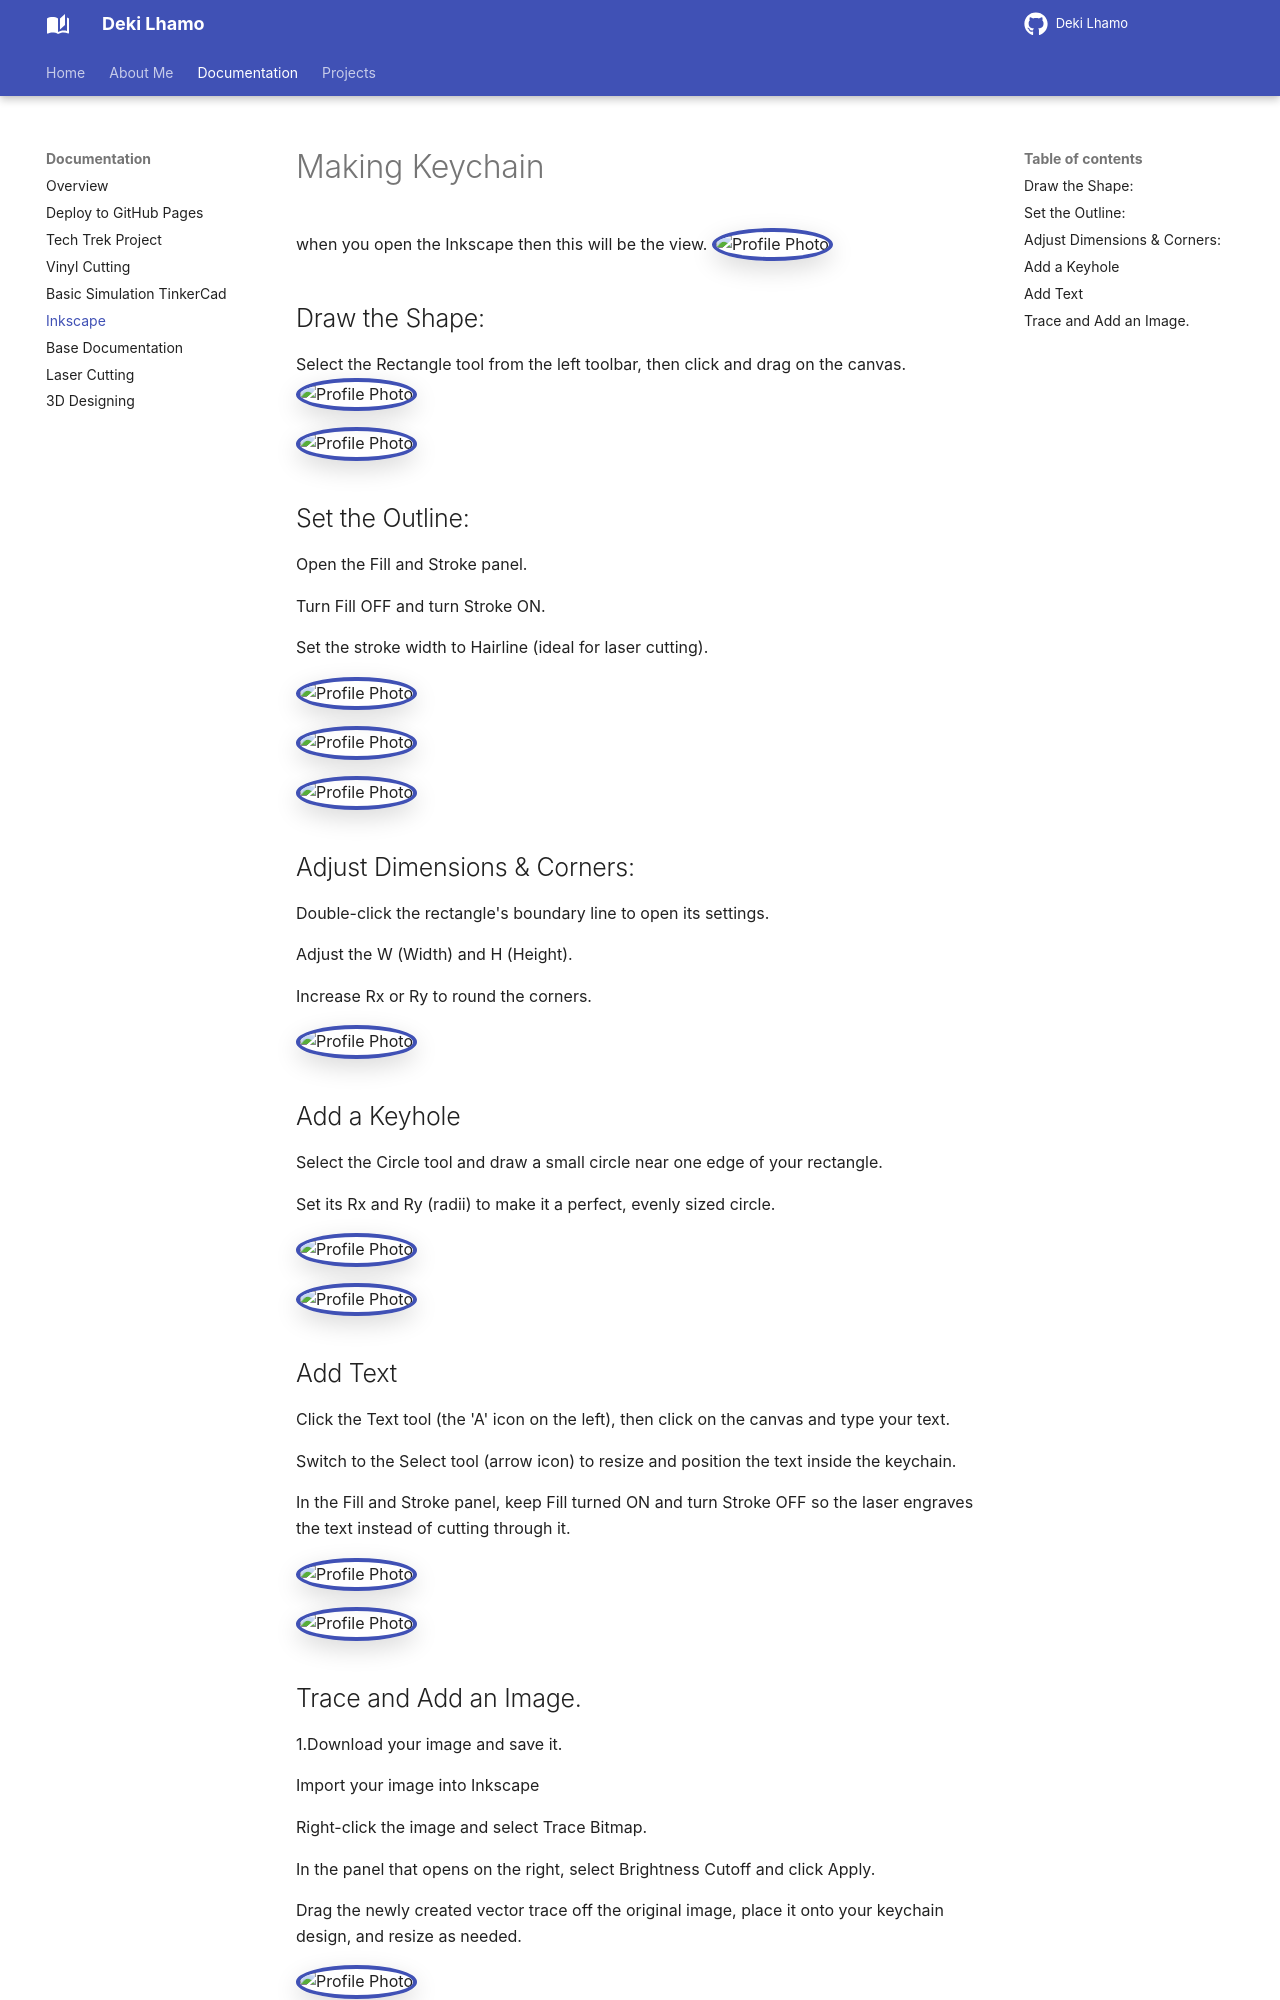

repository: DekiLhamo/Deki_documentation · page: documentation/inkscape/index.html · generator: mkdocs

# Making Keychain
when you open the Inkscape then this will be the view.
<img class="profile-photo" src="https://drive.google.com/thumbnail?id=1p37fU4oQGMf2qsz1AF1pmJ5Eo-Z6nKG_&sz=w400" alt="Profile Photo">

## Draw the Shape: 
Select the Rectangle tool from the left toolbar, then click and drag on the canvas.
<img class="profile-photo" src="https://drive.google.com/thumbnail?id=1p37fU4oQGMf2qsz1AF1pmJ5Eo-Z6nKG_&sz=w400" alt="Profile Photo">

<img class="profile-photo" src="https://drive.google.com/thumbnail?id=1p-syp1jijd8JODET_10FR5m_dUjRdXiQ&sz=w400" alt="Profile Photo">

## Set the Outline: 
Open the Fill and Stroke panel. 

Turn Fill OFF and turn Stroke ON. 

Set the stroke width to Hairline (ideal for laser cutting).

<img class="profile-photo" src="https://drive.google.com/thumbnail?id=1HkxhS5wVsBwdHew5K1krOv8fk9QyWPBJ&sz=w400" alt="Profile Photo">

<img class="profile-photo" src="https://drive.google.com/thumbnail?id=1HkxhS5wVsBwdHew5K1krOv8fk9QyWPBJ&sz=w400" alt="Profile Photo">

<img class="profile-photo" src="https://drive.google.com/thumbnail?id=1p-syp1jijd8JODET_10FR5m_dUjRdXiQ&sz=w400" alt="Profile Photo">


## Adjust Dimensions & Corners: 
Double-click the rectangle's boundary line to open its settings. 

Adjust the W (Width) and H (Height). 

Increase Rx or Ry to round the corners.


<img class="profile-photo" src="https://drive.google.com/thumbnail?id=1HkxhS5wVsBwdHew5K1krOv8fk9QyWPBJ&sz=w400" alt="Profile Photo">


## Add a Keyhole
Select the Circle tool and draw a small circle near one edge of your rectangle.

Set its Rx and Ry (radii) to make it a perfect, evenly sized circle.

<img class="profile-photo" src="https://drive.google.com/thumbnail?id=1HkxhS5wVsBwdHew5K1krOv8fk9QyWPBJ&sz=w400" alt="Profile Photo">

<img class="profile-photo" src="https://drive.google.com/thumbnail?id=1UprX3LNF0z2T8IE5FWV25NoI-RI9MqJ1&sz=w400" alt="Profile Photo">

## Add Text
Click the Text tool (the 'A' icon on the left), then click on the canvas and type your text.

Switch to the Select tool (arrow icon) to resize and position the text inside the keychain.

In the Fill and Stroke panel, keep Fill turned ON and turn Stroke OFF so the laser engraves the text instead of cutting through it.

<img class="profile-photo" src="https://drive.google.com/thumbnail?id=186iEG19yE0fAlR4bs5OwGvRqOitJrKOE
&sz=w400" alt="Profile Photo">

<img class="profile-photo" src="https://drive.google.com/thumbnail?id=1n_tV8knQp0HCunKGfWru3N-EEl5NIiQx
&sz=w400" alt="Profile Photo">
